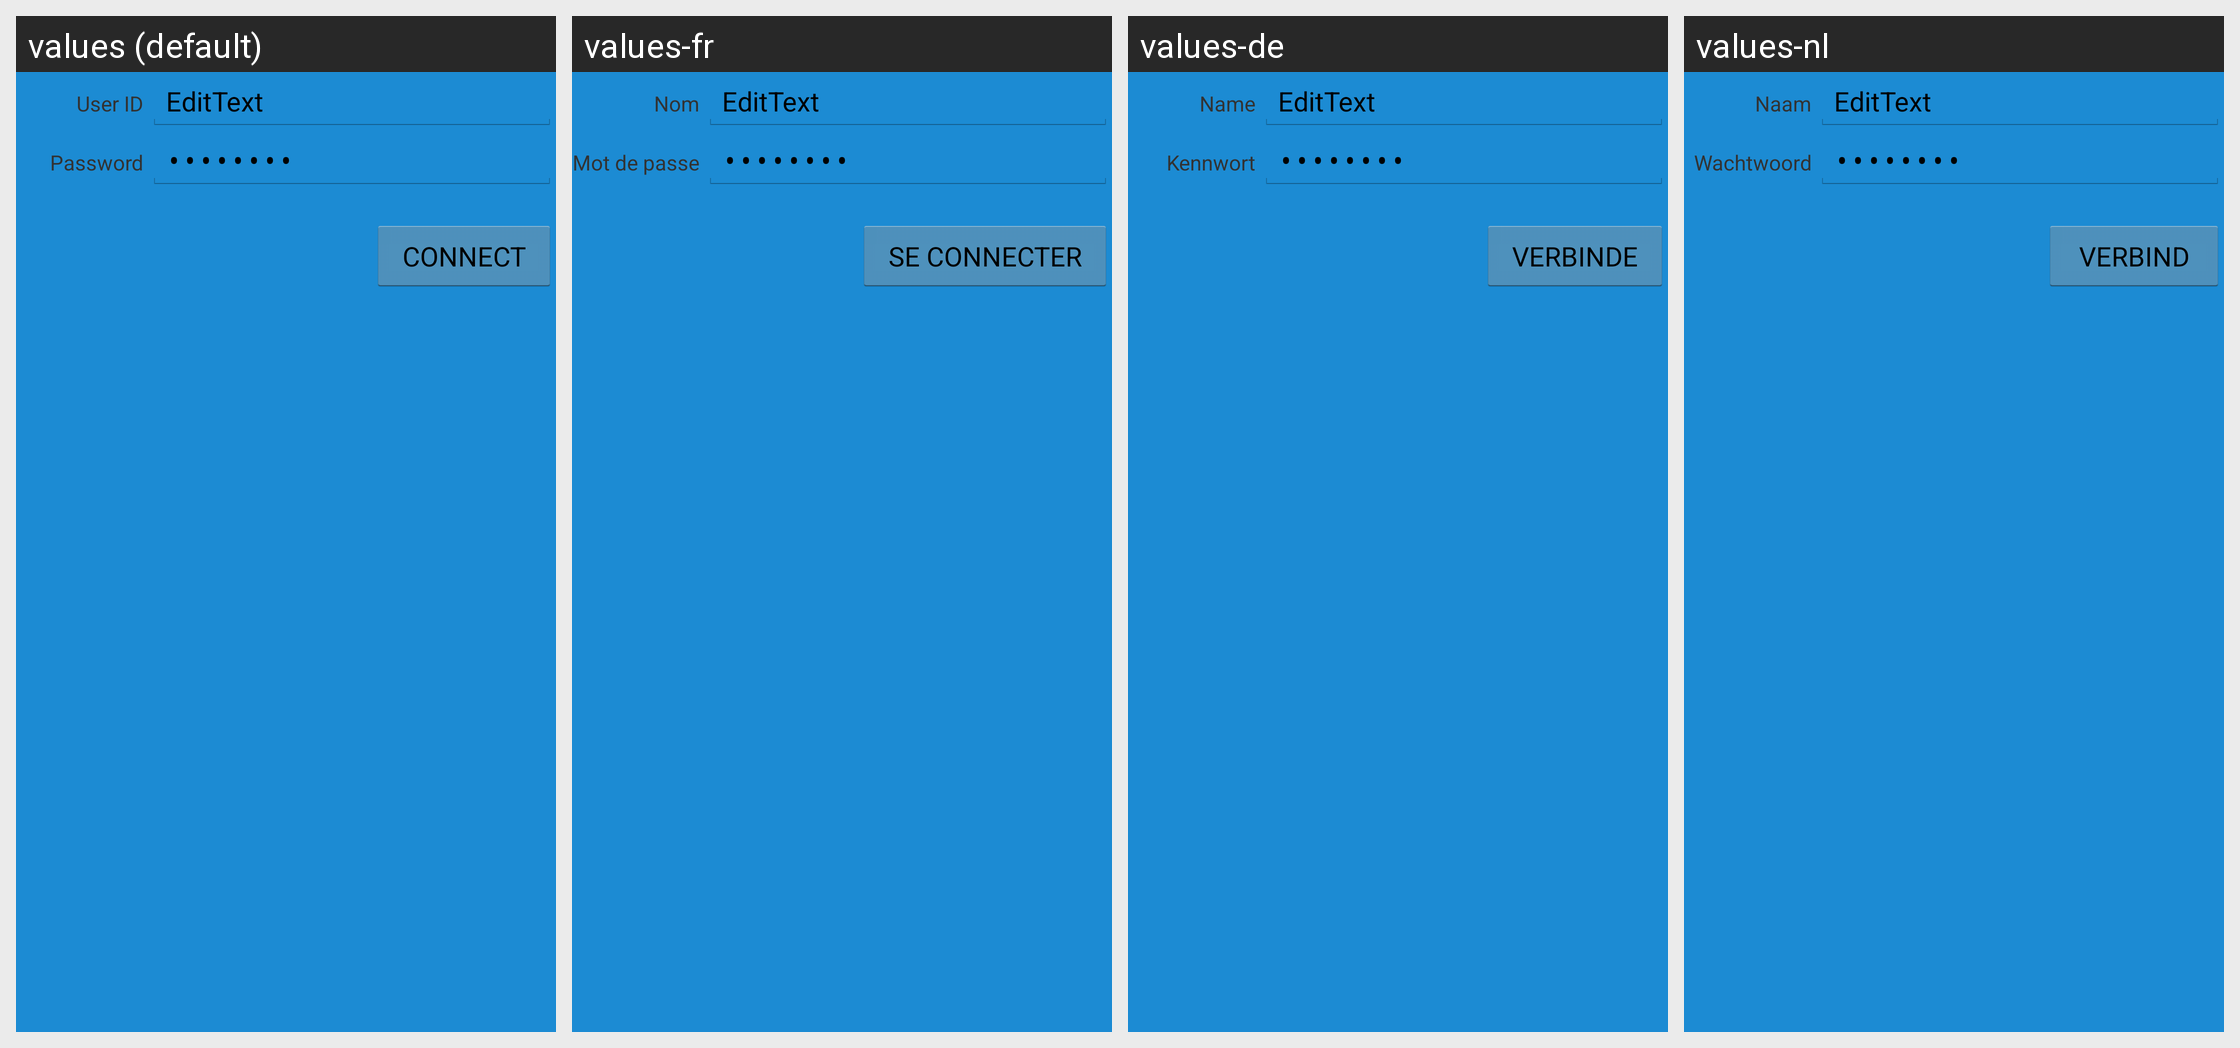

Here is an Android app screen in its default locale and in the app's own translations. Write out the translated-string differences for the strings that appear on this screen.
Android screen res/layout/simpleaccountlayout.xml rendered under 4 locales, left to right: values (default), values-fr, values-de, values-nl. Device: Nexus 5 (rendered at 1080×1920; each locale shown at half size, 540×960, under a caption strip naming it); theme Theme.splash.
Other locales in the repository, not shown: values-ja, values-ko, values-ru, values-tr, values-zh.
Strings drawn on this screen, with the default value and each locale's value (text and hints the layout hard-codes, and strings that could not be matched under every locale, appear in the picture but are not listed):

user_id
  values: User ID
  values-fr: Nom
  values-de: Name
  values-nl: Naam

password
  values: Password
  values-fr: Mot de passe
  values-de: Kennwort
  values-nl: Wachtwoord

connect
  values: Connect
  values-fr: Se Connecter
  values-de: Verbinde
  values-nl: Verbind
